Run: headless pygame with SDL's dummy video driver; simulated clock (each Clock.tick advances the game by its frame time, no real sleeping); random seed 0; keys injected as events and as key.get_pressed() state; no mouse input.
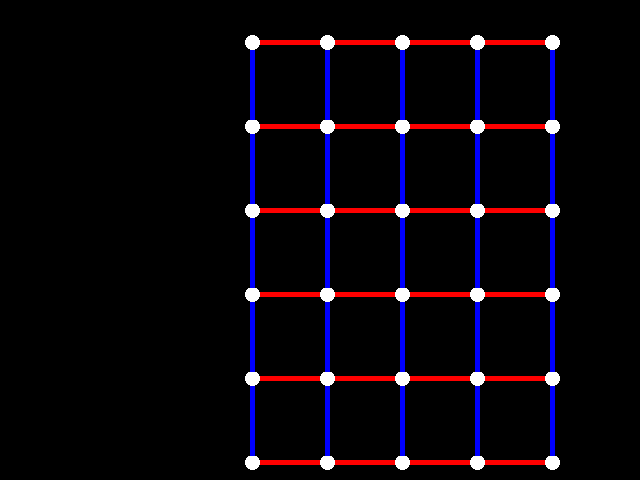
Frame 1 of 4 · flips 1–60 · no input
Frame 2 of 4 · flips 61–180 · tapped SPACE, RETURN · held RIGHT (→), D · screen unchanged from frame 1, image omitted
Frame 3 of 4 · flips 181–300 · held DOWN (↓), S · screen unchanged from frame 2, image omitted
Frame 4 of 4 · flips 301–420 · held LEFT (←), A, UP (↑), W · screen unchanged from frame 3, image omitted

The pygame program that drew these frames:

import time

import pygame

# definindo cores
BLACK = (0, 0, 0)
WHITE = (255, 255, 255)
BLUE = (0, 0, 255)
GREEN = (0, 255, 0)
RED = (255, 0, 0)
pygame.init()
sair = True
    #fps
frame = pygame.time.Clock()
while sair:
    # PROCESSAMENTO DE ENTRADA

    # capturando eventos
    for event in pygame.event.get():
       
    # caso o evento QUIT (clicar no x da janela) seja disparado
        if event.type == pygame.QUIT:
            sair = False

   
    screen = pygame.display.set_mode((640, 480))
    # carregando fonte
    font = pygame.font.SysFont(None, 55)

    pygame.display.set_caption('Olá mundo')

    # preenchendo o fundo com preto
    screen.fill(BLACK)

    # desenhando na superfície 
    #horizontal
    for y in range(0,300,75):
        for x in range(0,500,84):
            pygame.draw.rect(screen, RED, [y+260, x+40, 60, 5])
            
        #vertical
    for y in range(0,375,75):
        for x in range(0,504,84):
            
            pygame.draw.ellipse(screen, WHITE, [y+245, x+35, 15, 15])

    for y in range(0,375,75):
        for x in range(0,420,84):
            pygame.draw.rect(screen, BLUE, [y+250, x+50, 5, 70])
    # atualizando a tela
    pygame.display.flip()

  

    # preenchendo o fundo com preto
    

    # atualizando a tela
    pygame.display.update()
    frame.tick(25)
